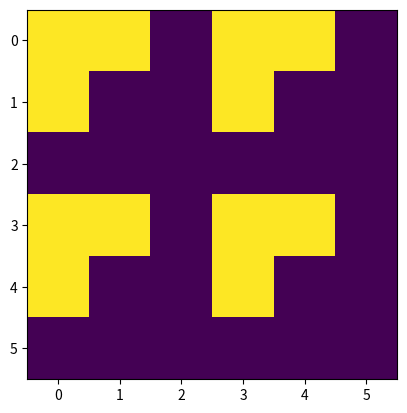

Write Python code to recreate this figure. (Note: this script raises an exception after producing the figure.)
import numpy as np
from matplotlib import pyplot

def pattern2Array(pattern):
	rows = pattern.strip().split('/')
	arr = np.zeros([len(rows),len(rows)])
	for i in range(len(rows)):
		for j in range(len(rows[i])):
			if rows[i][j] == '#':
				arr[i,j] = 1
			# arr already initialized as zeros, so don't need to set zeros	
			# elif rows[i][j] == '.'
			#	 arr[i,j] = 0
	return arr

def addPatternTransformRule(transformationString, rulesMap):
	inPattern, outPattern = transformationString.split('=>')
	inArr = pattern2Array(inPattern)
	outArr = pattern2Array(outPattern)

	#all flips and rotations of inArr map to outArr
	for i in range(4):
		inArr = np.rot90(inArr, k=1)
		rulesMap[inArr.tobytes()] = outArr
	inArr = np.fliplr(inArr)
	for i in range(4):
		inArr = np.rot90(inArr, k=1)
		rulesMap[inArr.tobytes()] = outArr

def printGrid(grid):
	s = []
	for i in range(len(grid)):
		row = ''
		for j in range(len(grid[i])):
			if grid[i][j] == 1:
				row += '#'
			else:
				row += '.'
		print(row)
		s.append(row)
	pyplot.imshow(grid)
	pyplot.show()
	#return s

def enhanceGrid(grid, rulesMap):

	#if divisble by 2, split into 2x2 squares for processing
	if (len(grid) % 2 == 0):
		inBlock = 2
		outBlock = 3
	else :
		inBlock = 3
		outBlock = 4
	outSize = len(grid) * outBlock // inBlock
	enhanced = np.zeros([outSize, outSize])
	for i in range (len(grid)//inBlock):
		for j in range(len(grid)//inBlock):
			i_in = i*inBlock
			j_in = j*inBlock
			i_out = i*outBlock
			j_out = j*outBlock
			inSection = grid[i_in:i_in+inBlock, j_in:j_in+inBlock]
			enhanced[i_out:i_out+outBlock, j_out:j_out+outBlock] = rulesMap[inSection.tobytes()] 
	return enhanced

START_PATTERN = '.#./..#/###'

def run1(input, iterations):
	rulesMap = {}
	for rule in input.split('\n'):
		addPatternTransformRule(rule, rulesMap)
	grid = pattern2Array(START_PATTERN)
	for i in range(iterations):
		grid = enhanceGrid(grid, rulesMap)
	printGrid(grid)
	print(np.sum(grid))
	return grid


if __name__ == '__main__':
	testInput = '../.# => ##./#../...\n.#./..#/### => #..#/..../..../#..#'
	testOutput = run1(testInput, 2)

	with open('day21_input.txt') as f:
		realInput = f.read()
	output = run1(realInput, 5)
